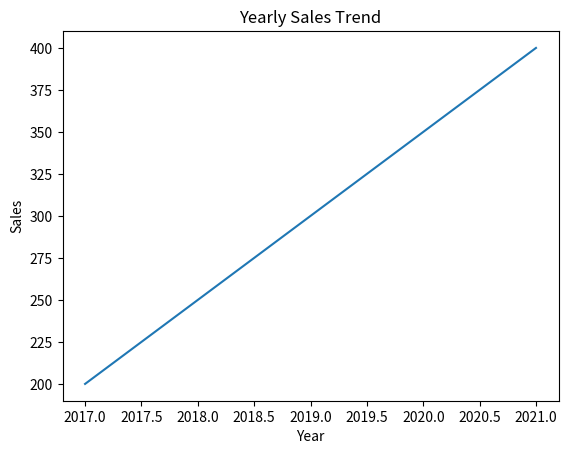

This figure's Python source:
import pandas as pd
import matplotlib.pyplot as plt

# Create a sample DataFrame
df = pd.DataFrame({
    'Year': [2017, 2018, 2019, 2020, 2021],
    'Sales': [200, 250, 300, 350, 400]
})

# Plot the 'Year' against 'Sales' using a line plot
plt.plot(df['Year'], df['Sales'])

# Add labels and a title
plt.xlabel('Year')
plt.ylabel('Sales')
plt.title('Yearly Sales Trend')

# Display the plot
plt.show()
